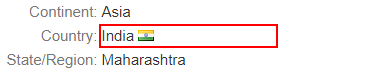
Task: IP Address to Location Converter Bot
Workflow: Main

Step 1 [try]: get-text from the table cell

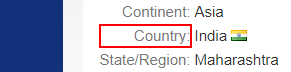
Step 2: Find Country on the table header 'Country:'

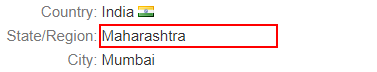
Step 3: get-text from the table cell

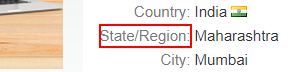
Step 4: Find Region on the table header 'State/Region:'

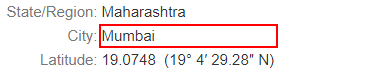
Step 5: get-text from the table cell

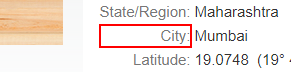
Step 6: Find City on the table header 'City:'